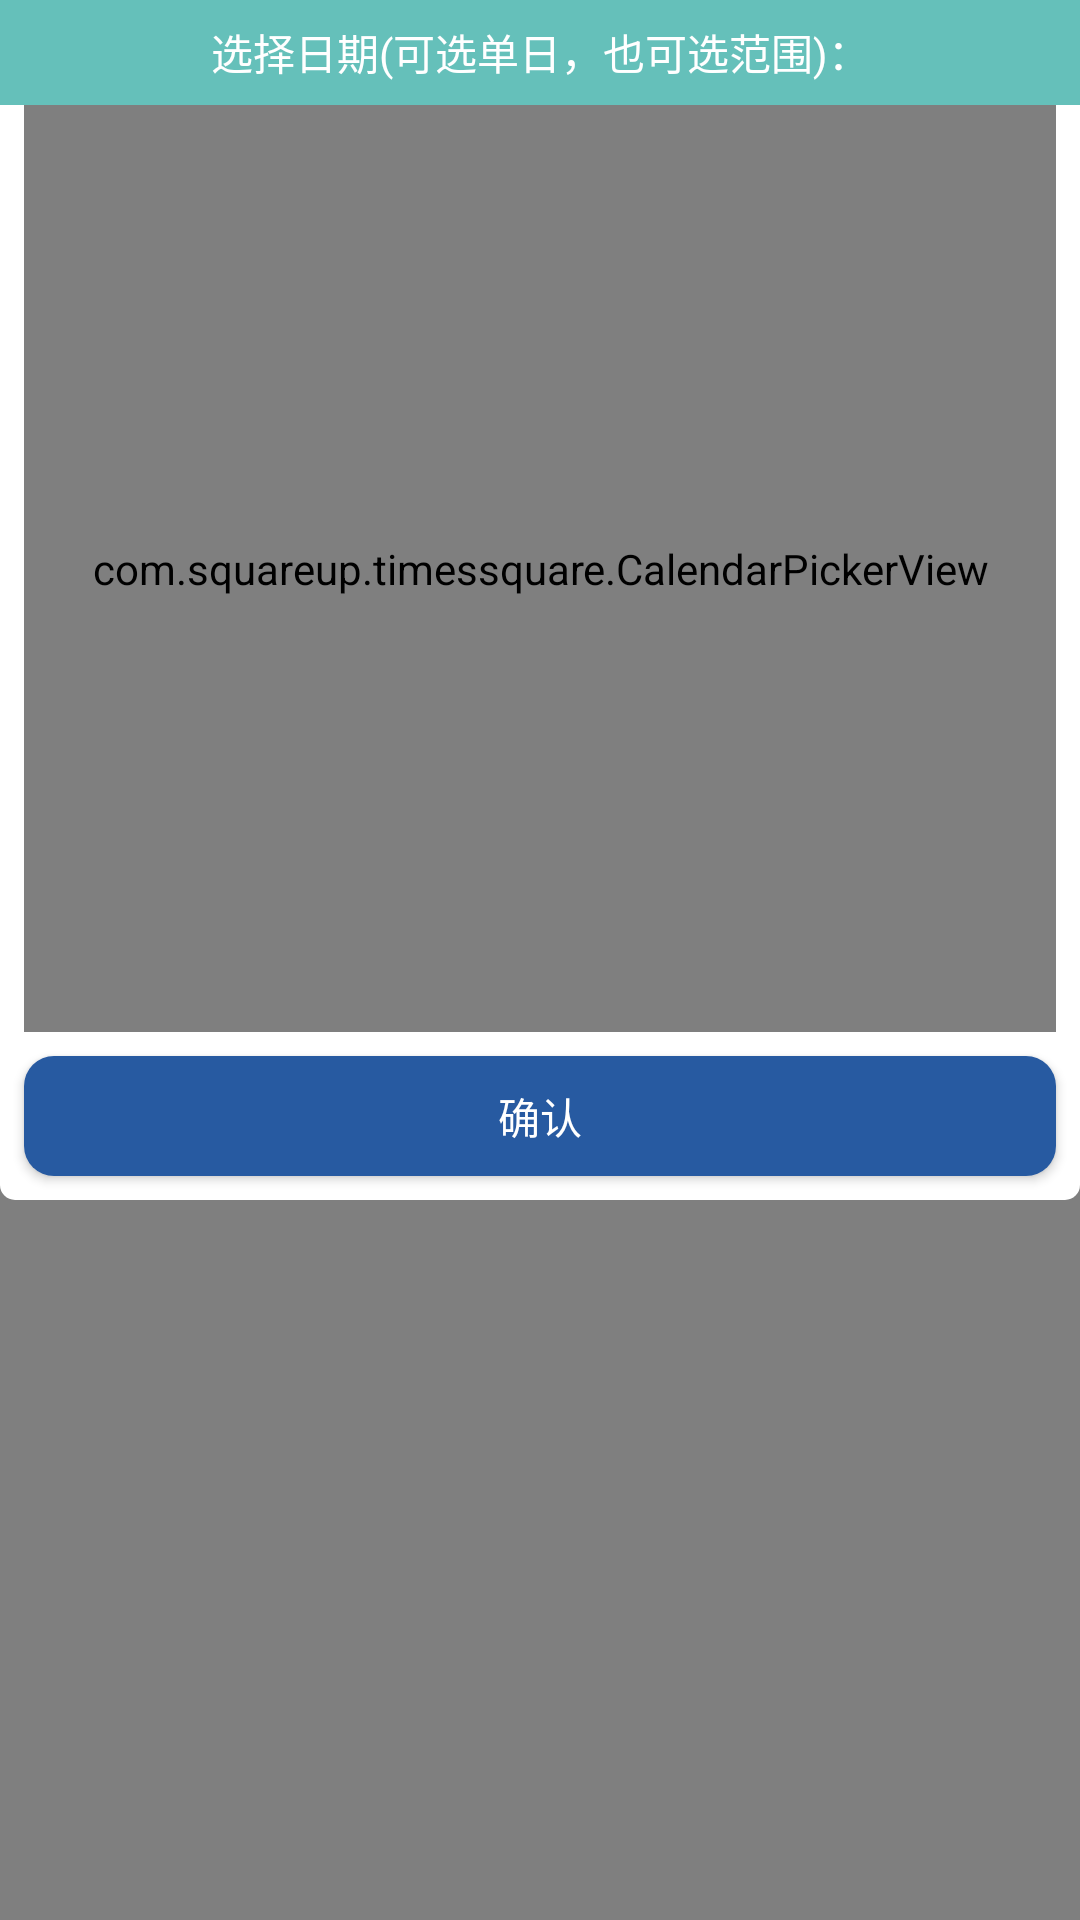

Layout XML and referenced resources for this Android screen:
<!-- AndroidManifest.xml: application theme AppTheme -->
<!-- res/layout/frag_process_num_daily.xml -->
<?xml version="1.0" encoding="utf-8"?>
<android.support.constraint.ConstraintLayout xmlns:android="http://schemas.android.com/apk/res/android"
    xmlns:app="http://schemas.android.com/apk/res-auto"
    xmlns:tools="http://schemas.android.com/tools"
    android:layout_width="match_parent"
    android:layout_height="match_parent"
    android:background="@color/page_bg">

    <TextView
        android:id="@+id/tv_space_time"
        android:layout_width="0dp"
        android:layout_height="40dp"
        android:layout_marginEnd="8dp"
        android:layout_marginStart="8dp"
        android:layout_marginTop="8dp"
        android:background="@drawable/item_bg"
        android:gravity="center"
        android:text="2018年08月09日-2018年8月11日"
        android:textColor="@color/black90"
        app:layout_constraintEnd_toEndOf="parent"
        app:layout_constraintStart_toStartOf="parent"
        app:layout_constraintTop_toTopOf="parent" />

    <android.support.v4.widget.SwipeRefreshLayout
        android:id="@+id/srl"
        android:layout_width="0dp"
        android:layout_height="0dp"
        android:layout_marginTop="16dp"
        app:layout_constraintBottom_toBottomOf="parent"
        app:layout_constraintEnd_toEndOf="parent"
        app:layout_constraintStart_toStartOf="parent"
        app:layout_constraintTop_toBottomOf="@+id/tv_space_time">

        <android.support.v7.widget.RecyclerView
            android:id="@+id/rv"
            android:layout_width="match_parent"
            android:layout_height="match_parent"
            >

        </android.support.v7.widget.RecyclerView>
    </android.support.v4.widget.SwipeRefreshLayout>

    <include
        layout="@layout/layout_calendar_pop"
        android:id="@+id/f_calendar"
        app:layout_constraintTop_toTopOf="parent"
        app:layout_constraintLeft_toLeftOf="parent"
        app:layout_constraintRight_toRightOf="parent">

    </include>

</android.support.constraint.ConstraintLayout>
<!-- res/layout/layout_calendar_pop.xml (included above) -->
<?xml version="1.0" encoding="utf-8"?>
<android.support.constraint.ConstraintLayout xmlns:android="http://schemas.android.com/apk/res/android"
    xmlns:app="http://schemas.android.com/apk/res-auto"
    android:layout_width="match_parent"
    android:layout_height="400dp"
    android:background="@drawable/item_bg">

    <TextView
        android:id="@+id/tv_tip"
        android:layout_width="match_parent"
        android:layout_height="35dp"
        android:background="@color/item_head_color"
        android:gravity="center"
        android:text="选择日期(可选单日，也可选范围)："
        android:textColor="@android:color/white" />

    <com.squareup.timessquare.CalendarPickerView
        android:id="@+id/calendarView"
        android:layout_width="0dp"
        android:layout_height="0dp"
        android:layout_marginBottom="8dp"
        android:layout_marginEnd="8dp"
        android:layout_marginStart="8dp"
        app:layout_constraintBottom_toTopOf="@+id/bt_choose"
        app:layout_constraintEnd_toEndOf="parent"
        app:layout_constraintStart_toStartOf="parent"
        app:layout_constraintTop_toBottomOf="@+id/tv_tip"
        app:tsquare_dayBackground="@android:color/white"
        app:tsquare_dividerColor="@android:color/white">

    </com.squareup.timessquare.CalendarPickerView>

    <Button
        android:id="@+id/bt_choose"
        android:layout_width="0dp"
        android:layout_height="40dp"
        android:layout_marginBottom="8dp"
        android:layout_marginEnd="8dp"
        android:layout_marginLeft="16dp"
        android:layout_marginStart="8dp"
        android:background="@drawable/tag_bg"
        android:text="确认"
        android:textColor="@android:color/white"
        android:textSize="@dimen/button_text_size"
        app:layout_constraintBottom_toBottomOf="parent"
        app:layout_constraintEnd_toEndOf="parent"
        app:layout_constraintLeft_toLeftOf="parent"
        app:layout_constraintStart_toStartOf="parent" />

</android.support.constraint.ConstraintLayout>
<!-- resources referenced by this layout -->
<resources>
  <color name="black90">#212121</color>
  <color name="item_head_color">#65c0ba</color>
  <color name="page_bg">#B7C0CC</color>
  <dimen name="button_text_size">14dp</dimen>
  <!-- drawable item_bg (drawable) -->
  <?xml version="1.0" encoding="utf-8"?>
  <shape xmlns:android="http://schemas.android.com/apk/res/android"
      android:shape="rectangle"
      >
      <corners
          android:radius="5dp"/>
      <solid android:color="@android:color/white"/>
  </shape>
  <!-- drawable tag_bg (drawable) -->
  <?xml version="1.0" encoding="utf-8"?>
  <shape xmlns:android="http://schemas.android.com/apk/res/android"
      android:shape="rectangle"
      >
      <corners
          android:topLeftRadius="10dp"
          android:topRightRadius="10dp"
          android:bottomLeftRadius="10dp"
          android:bottomRightRadius="10dp"/>
      <solid android:color="@color/colorPrimary"/>
  
  </shape>
  <style name="AppTheme" parent="Theme.AppCompat.Light.DarkActionBar">
          
          <item name="colorPrimary">@color/colorPrimary</item>
          <item name="colorPrimaryDark">@color/colorPrimaryDark</item>
          <item name="colorAccent">@color/colorAccent</item>
      </style>
  <color name="colorPrimary">#275AA1</color>
  <color name="colorPrimaryDark">#275AA1</color>
  <color name="colorAccent">#275AA1</color>
</resources>
